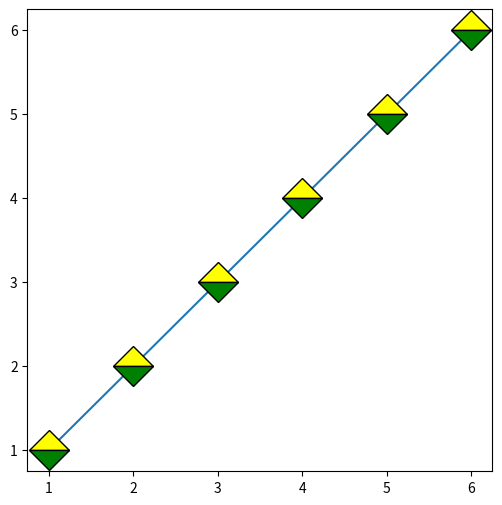

This chart was generated by the following Python code:

import matplotlib.pyplot as plt

fig, grafico = plt.subplots(figsize = (6, 6))

grafico.plot(

	[1, 2, 3, 4, 5, 6], [1, 2, 3, 4, 5, 6], 
	
	marker = 'D', markerfacecolor = '#ffff00', 
	markersize = 20, markeredgecolor = 'k', 
	fillstyle = 'top', markerfacecoloralt = 'green'
)

plt.show()